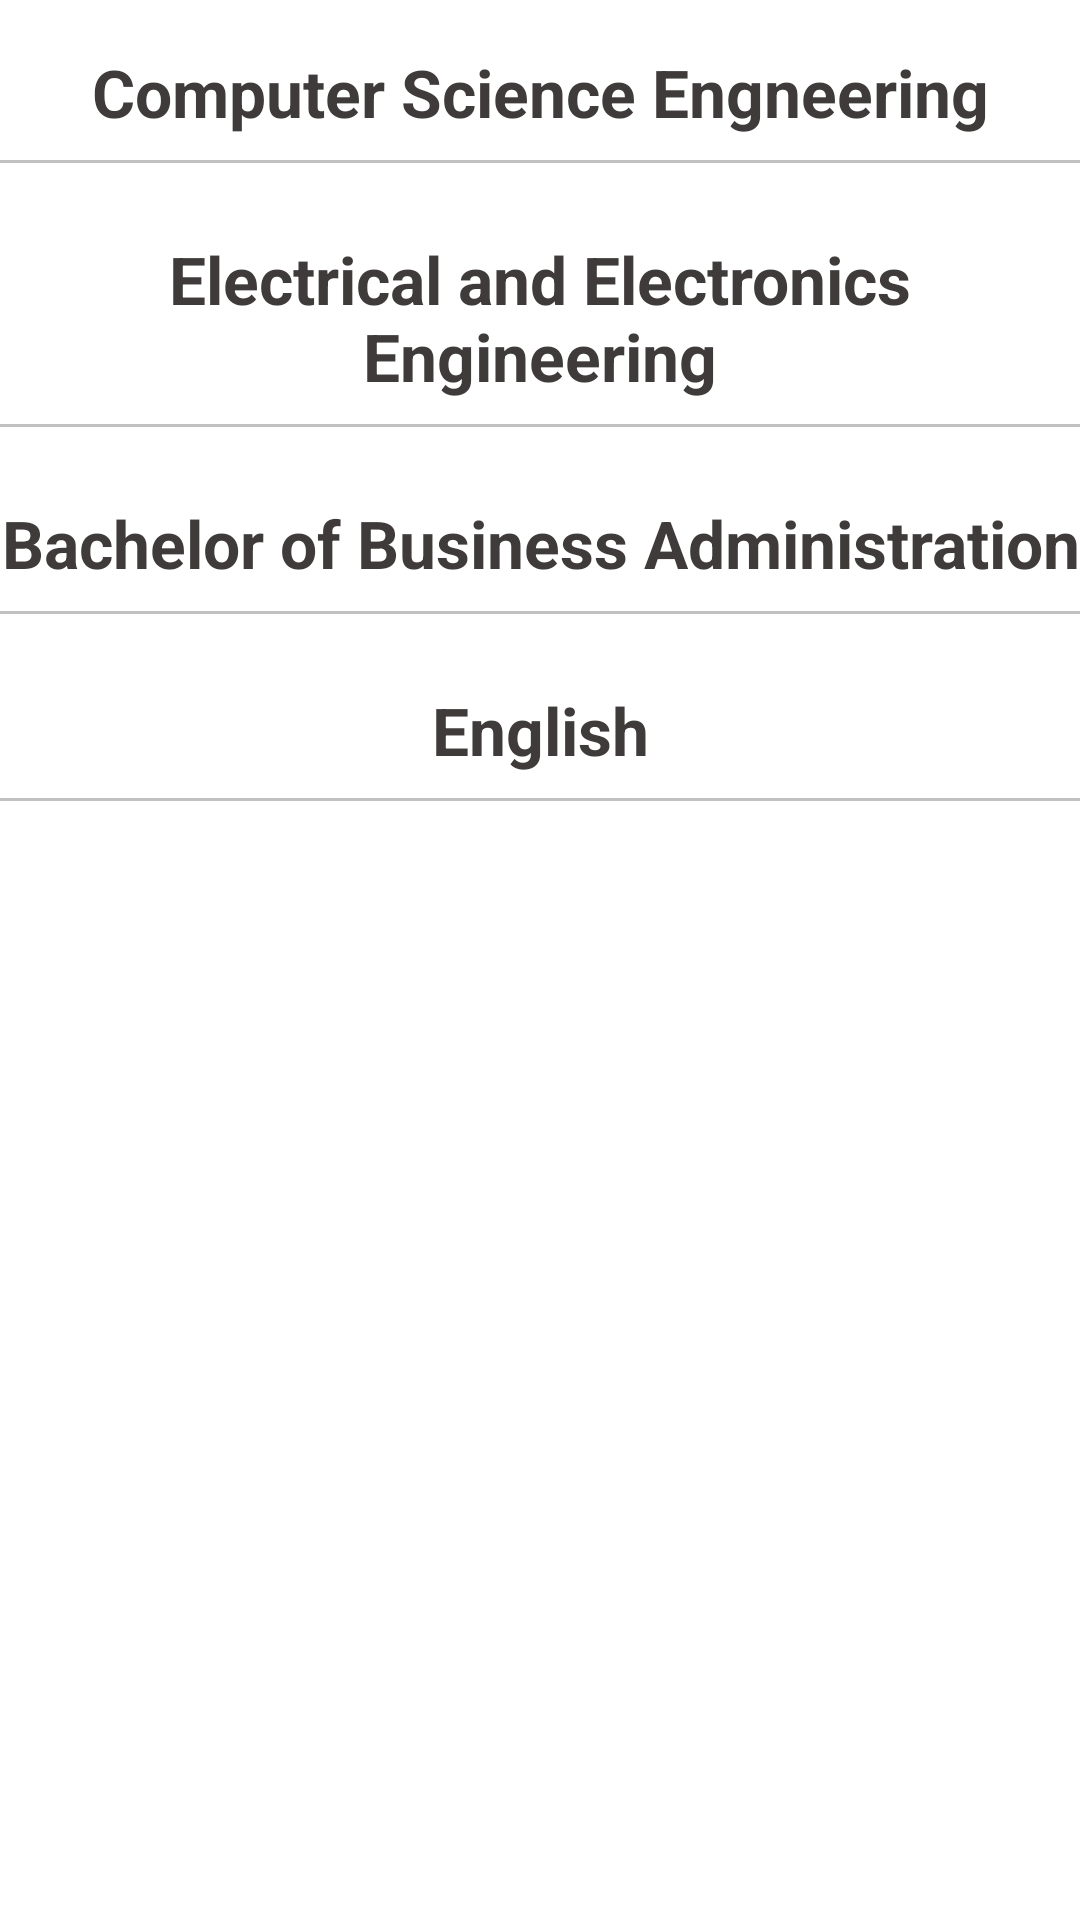

Produce the Android XML layout that renders to this screen, including the resource entries it uses.
<!-- AndroidManifest.xml: application theme Theme.UserApplication -->
<!-- res/layout/fragment_faculty.xml -->
<?xml version="1.0" encoding="utf-8"?>

<FrameLayout xmlns:android="http://schemas.android.com/apk/res/android"
    xmlns:tools="http://schemas.android.com/tools"
    android:layout_width="match_parent"
    android:layout_height="match_parent"
    tools:context=".ui.faculty.FacultyFragment">

    <androidx.core.widget.NestedScrollView
        android:layout_width="match_parent"
        android:layout_height="match_parent">


        <LinearLayout
            android:layout_width="match_parent"
            android:layout_height="match_parent"
            android:orientation="vertical">

            <TextView
                android:layout_width="match_parent"
                android:layout_height="wrap_content"
                android:layout_marginTop="16dp"
                android:gravity="center"
                android:text="Computer Science Engneering"
                android:textColor="@color/textColor"
                android:textSize="22sp"
                android:textStyle="bold" />


            <View
                android:layout_width="match_parent"
                android:layout_height="1dp"
                android:layout_marginVertical="8dp"
                android:background="#c1c1c1"/>



            <androidx.recyclerview.widget.RecyclerView
                android:layout_width="match_parent"
                android:layout_height="wrap_content"
                android:id="@+id/csDepartment"
                android:nestedScrollingEnabled="false"
                android:visibility="gone"/>

            <LinearLayout
                android:layout_width="match_parent"
                android:layout_height="wrap_content"
                android:orientation="vertical"
                android:visibility="gone"
                android:id="@+id/csNoData">
                <include layout="@layout/no_data_found"/>

            </LinearLayout>
            <TextView
                android:layout_width="match_parent"
                android:layout_height="wrap_content"
                android:layout_marginTop="16dp"
                android:gravity="center"
                android:text="Electrical and Electronics Engineering"
                android:textColor="@color/textColor"
                android:textSize="22sp"
                android:textStyle="bold" />


            <View
                android:layout_width="match_parent"
                android:layout_height="1dp"
                android:layout_marginVertical="8dp"
                android:background="#c1c1c1"/>



            <androidx.recyclerview.widget.RecyclerView
                android:layout_width="match_parent"
                android:layout_height="wrap_content"
                android:id="@+id/eeeDepartment"
                android:nestedScrollingEnabled="false"
                android:visibility="gone"/>

            <LinearLayout
                android:layout_width="match_parent"
                android:layout_height="wrap_content"
                android:orientation="vertical"
                android:visibility="gone"
                android:id="@+id/eeeNoData">
                <include layout="@layout/no_data_found"/>

            </LinearLayout>
            <TextView
                android:layout_width="match_parent"
                android:layout_height="wrap_content"
                android:layout_marginTop="16dp"
                android:gravity="center"
                android:text="Bachelor of Business Administration"
                android:textColor="@color/textColor"
                android:textSize="22sp"
                android:textStyle="bold" />


            <View
                android:layout_width="match_parent"
                android:layout_height="1dp"
                android:layout_marginVertical="8dp"
                android:background="#c1c1c1"/>



            <androidx.recyclerview.widget.RecyclerView
                android:layout_width="match_parent"
                android:layout_height="wrap_content"
                android:id="@+id/bbaDepartment"
                android:nestedScrollingEnabled="false"
                android:visibility="gone"/>

            <LinearLayout
                android:layout_width="match_parent"
                android:layout_height="wrap_content"
                android:orientation="vertical"
                android:visibility="gone"
                android:id="@+id/bbaNoData">
                <include layout="@layout/no_data_found"/>

            </LinearLayout>
            <TextView
                android:layout_width="match_parent"
                android:layout_height="wrap_content"
                android:layout_marginTop="16dp"
                android:gravity="center"
                android:text="English"
                android:textColor="@color/textColor"
                android:textSize="22sp"
                android:textStyle="bold" />


            <View
                android:layout_width="match_parent"
                android:layout_height="1dp"
                android:layout_marginVertical="8dp"
                android:background="#c1c1c1"/>



            <androidx.recyclerview.widget.RecyclerView
                android:layout_width="match_parent"
                android:layout_height="wrap_content"
                android:id="@+id/engDepartment"
                android:nestedScrollingEnabled="false"
                android:visibility="gone"/>

            <LinearLayout
                android:layout_width="match_parent"
                android:layout_height="wrap_content"
                android:orientation="vertical"
                android:visibility="gone"
                android:id="@+id/engNoData">
                <include layout="@layout/no_data_found"/>

            </LinearLayout>



        </LinearLayout>
    </androidx.core.widget.NestedScrollView>

</FrameLayout>
<!-- res/layout/no_data_found.xml (included above) -->
<?xml version="1.0" encoding="utf-8"?>

<com.google.android.material.card.MaterialCardView
    xmlns:android="http://schemas.android.com/apk/res/android" android:layout_width="match_parent"
    android:layout_height="match_parent"
    android:id="@+id/noDataFound">

    <TextView
        android:layout_width="match_parent"
        android:layout_height="wrap_content"
        android:text="No Data Found"
        android:textColor="@color/textColor"
        android:textSize="20sp"
        android:gravity="center"
        android:layout_margin="8dp"/>


</com.google.android.material.card.MaterialCardView>
<!-- resources referenced by this layout -->
<resources>
  <color name="textColor">#3f3b3b</color>
  <style name="Theme.UserApplication" parent="Theme.MaterialComponents.DayNight.DarkActionBar">
          
          <item name="colorPrimary">@color/purple_500</item>
          <item name="colorPrimaryVariant">@color/purple_700</item>
          <item name="colorOnPrimary">@color/white</item>
          
          <item name="colorSecondary">@color/teal_200</item>
          <item name="colorSecondaryVariant">@color/teal_700</item>
          <item name="colorOnSecondary">@color/black</item>
          
          <item name="android:statusBarColor" tools:targetApi="l">?attr/colorPrimaryVariant</item>
          
      </style>
  <color name="purple_500">#FF6200EE</color>
  <color name="purple_700">#FF3700B3</color>
  <color name="white">#FFFFFFFF</color>
  <color name="teal_200">#FF03DAC5</color>
  <color name="teal_700">#FF018786</color>
  <color name="black">#FF000000</color>
</resources>
